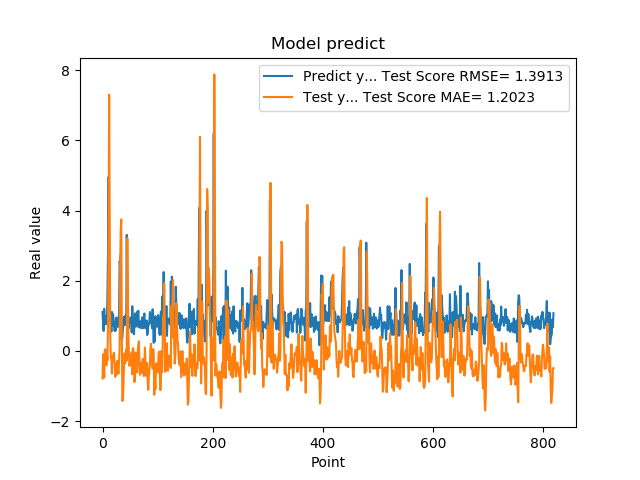

The data file committed next to this chart (first rows):
1.111775994300842507e+00, -7.867624947103987187e-01
7.566530108451843262e-01, -9.883543878707665153e-02
5.684260129928588867e-01, -2.036248099395432665e-01
1.201630949974060059e+00, -7.601015332068719044e-01
8.802530169486999512e-01, 7.218961892459667233e-03
8.531429767608642578e-01, 4.884271850740552756e-02
7.591750025749206543e-01, -2.489463004443664140e-01
1.005007982254028320e+00, -4.071176121663490632e-01
7.687720060348510742e-01, -1.253334924956640284e-01
1.740013241767883301e+00, -2.715793845185534017e-01
2.913533687591552734e+00, 9.529978425553738974e-01
4.963075160980224609e+00, 3.434740460896237302e+00
1.471215128898620605e+00, 7.305166946018967877e+00
1.000648975372314453e+00, 3.912362460499799965e+00
8.220189809799194336e-01, 4.418671024378129086e-01
9.362199902534482643e-01, -1.976188256526182352e-01
5.486897230148315430e-01, -1.748912539409175348e-01
1.111255049705505371e+00, -6.457086519756007892e-01
7.148039937019348145e-01, -1.402084137076974324e-01
1.052167057991027832e+00, -2.649451243694460056e-01
8.955980539321898304e-01, -9.240786346879197033e-02
7.769405245780944824e-01, -4.903410581627751230e-02
5.699509978294372559e-01, -3.473540988579024158e-01
8.244060277938842773e-01, -7.417607973954029044e-01
5.800840258598327637e-01, -5.391112420693248142e-01
9.488009810447691761e-01, -6.893467209967284459e-01
7.918390035629272461e-01, -3.508446882359235186e-01
6.937990188598632812e-01, -2.830909655556683724e-01
6.834830045700073242e-01, -5.508423842546413818e-01
9.433320164680479847e-01, -6.439819434552935817e-01
1.032713770866394043e+00, -2.758151792825101478e-01
2.556216001510620117e+00, 6.338371204603715503e-02
2.464895963668823242e+00, 2.349064674034895717e+00
2.728049993515014204e+00, 3.441727563385098776e+00
3.558506965637206476e-01, 3.748986443313164774e+00
3.262020051479339600e-01, 5.053882072786778368e-01
3.781589865684509277e-01, -1.425190806020276035e+00
6.306380033493041992e-01, -1.374307002674210132e+00
8.854129910469055176e-01, -9.713021112653230649e-01
9.743152856826782227e-01, -4.022139901726574651e-01
7.307389974594116211e-01, -6.844930876204807779e-02
9.521890282630921520e-01, -3.514270392025583001e-01
1.011654973030090332e+00, -2.250048084436978291e-01
7.643579840660095215e-01, 3.978537528877665319e-02
3.306220054626464844e+00, -2.726708343375623400e-01
7.543110251426696777e-01, 3.213622703320045293e+00
1.409499049186706321e+00, 1.551090567229551187e+00
6.401469707489013672e-01, 4.603947188679577418e-01
8.640019893646240234e-01, -1.347295009271765598e-01
8.469420075416564941e-01, -4.256260797804096718e-01
7.976629734039306641e-01, -2.709938701122442950e-01
9.555831551551821068e-01, -3.562346246362306790e-01
9.546210169792175293e-01, -1.662969493969540802e-01
5.251880288124084473e-01, -4.067897105870369595e-02
1.275226235389709695e+00, -6.650532669460698099e-01
8.355640172958374023e-01, 7.953057448822878350e-02
7.640249729156494141e-01, 4.277597719121375985e-02
4.752210080623626154e-01, -4.141472905703967311e-01
7.414129972457885742e-01, -8.886662779500363873e-01
1.069700956344604492e+00, -7.345967070722405623e-01
7.892770171165466309e-01, -4.544329393396850242e-02
... 759 more rows
